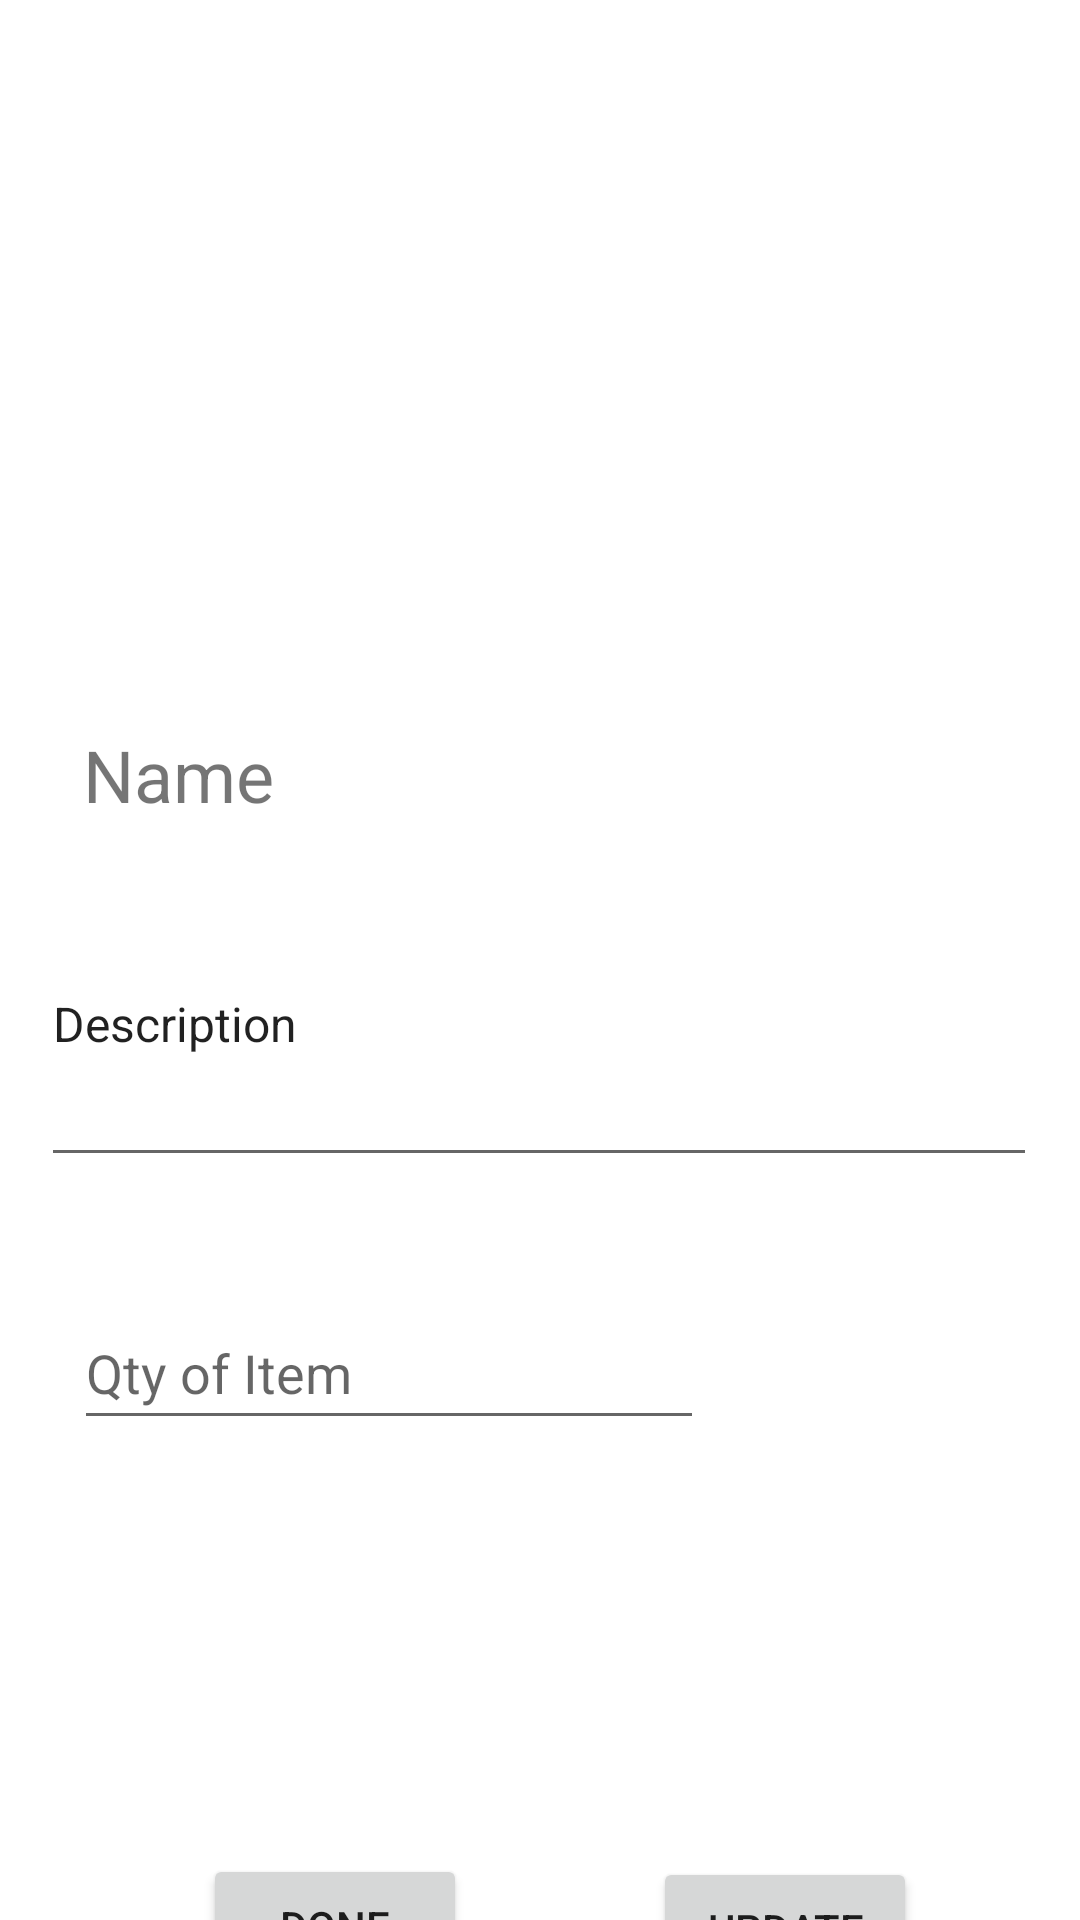

Reconstruct the res/layout file that produces this screen, plus the resources it refers to.
<!-- AndroidManifest.xml: application theme Theme.DrawerMenu.NoActionBar -->
<!-- res/layout/fragment_details.xml -->
<?xml version="1.0" encoding="utf-8"?>
<androidx.constraintlayout.widget.ConstraintLayout xmlns:android="http://schemas.android.com/apk/res/android"
    xmlns:app="http://schemas.android.com/apk/res-auto"
    xmlns:tools="http://schemas.android.com/tools"
    android:id="@+id/frameLayout2"
    android:layout_width="match_parent"
    android:layout_height="match_parent"
    tools:context=".DetailsFragment">

    

    <ImageView
        android:id="@+id/itemPhoto"
        android:layout_width="344dp"
        android:layout_height="171dp"
        android:layout_margin="15dp"
        android:layout_marginHorizontal="15dp"
        android:layout_marginVertical="15dp"
        android:layout_marginTop="28dp"
        android:contentDescription="Photo of the item if provided"
        android:src="@drawable/ic_launcher_foreground"
        app:layout_constraintEnd_toEndOf="parent"
        app:layout_constraintHorizontal_bias="0.326"
        app:layout_constraintStart_toStartOf="parent"
        app:layout_constraintTop_toTopOf="parent"
        app:srcCompat="@drawable/freezer" />

    <TextView
        android:id="@+id/itemName"
        android:layout_width="wrap_content"
        android:layout_height="wrap_content"
        android:layout_marginTop="56dp"
        android:text="Name"
        android:textSize="24sp"
        app:layout_constraintEnd_toEndOf="parent"
        app:layout_constraintHorizontal_bias="0.093"
        app:layout_constraintStart_toStartOf="parent"
        app:layout_constraintTop_toBottomOf="@+id/itemPhoto" />

    <EditText
        android:id="@+id/description"
        android:layout_width="332dp"
        android:layout_height="105dp"
        android:text="Description"
        android:textSize="16sp"
        app:layout_constraintBottom_toBottomOf="parent"
        app:layout_constraintEnd_toEndOf="parent"
        app:layout_constraintHorizontal_bias="0.491"
        app:layout_constraintStart_toStartOf="parent"
        app:layout_constraintTop_toBottomOf="@+id/itemPhoto"
        app:layout_constraintVertical_bias="0.29" />

    <EditText
        android:id="@+id/showItemQty"
        android:layout_width="wrap_content"
        android:layout_height="wrap_content"
        android:ems="10"
        android:hint="Qty of Item"
        android:inputType="number"
        android:minHeight="48dp"
        app:layout_constraintBottom_toBottomOf="parent"
        app:layout_constraintEnd_toEndOf="parent"
        app:layout_constraintHorizontal_bias="0.164"
        app:layout_constraintStart_toStartOf="parent"
        app:layout_constraintTop_toBottomOf="@+id/description"
        app:layout_constraintVertical_bias="0.198"
        tools:ignore="SpeakableTextPresentCheck" />

    <Button
        android:id="@+id/update_btn"
        android:layout_width="wrap_content"
        android:layout_height="wrap_content"
        android:layout_marginTop="619dp"
        android:text="Update"
        app:layout_constraintBottom_toBottomOf="parent"
        app:layout_constraintEnd_toEndOf="parent"
        app:layout_constraintHorizontal_bias="0.8"
        app:layout_constraintStart_toStartOf="parent"
        app:layout_constraintTop_toTopOf="parent"
        app:layout_constraintVertical_bias="0.0" />

    <Button
        android:id="@+id/cancel_btn"
        android:layout_width="wrap_content"
        android:layout_height="wrap_content"
        android:layout_marginTop="618dp"
        android:text="Done"
        app:layout_constraintBottom_toBottomOf="parent"
        app:layout_constraintEnd_toStartOf="@+id/update_btn"
        app:layout_constraintHorizontal_bias="0.523"
        app:layout_constraintStart_toStartOf="parent"
        app:layout_constraintTop_toTopOf="parent"
        app:layout_constraintVertical_bias="0.0" />

    <androidx.constraintlayout.widget.Guideline
        android:id="@+id/guideline2"
        android:layout_width="wrap_content"
        android:layout_height="wrap_content"
        android:orientation="vertical"
        app:layout_constraintGuide_end="373dp" />

</androidx.constraintlayout.widget.ConstraintLayout>
<!-- resources referenced by this layout -->
<resources>
  <style name="Theme.DrawerMenu.NoActionBar" parent="Theme.MaterialComponents.DayNight.NoActionBar">
          
          <item name="colorPrimary">@color/purple_500</item>
          <item name="colorPrimaryVariant">@color/purple_700</item>
          <item name="colorOnPrimary">@color/white</item>
          
          <item name="colorSecondary">@color/teal_200</item>
          <item name="colorSecondaryVariant">@color/teal_700</item>
          <item name="colorOnSecondary">@color/black</item>
          
          <item name="android:statusBarColor" tools:targetApi="l">?attr/colorPrimaryVariant</item>
          
      </style>
  <!-- not gathered from this repository: default colours our renderer supplied (Android Studio template values) -->
  <color name="purple_500">#FF6200EE</color>
  <color name="purple_700">#FF3700B3</color>
  <color name="teal_200">#FF03DAC5</color>
  <color name="teal_700">#FF018786</color>
  <color name="black">#FF000000</color>
  <color name="white">#FFFFFFFF</color>
</resources>
